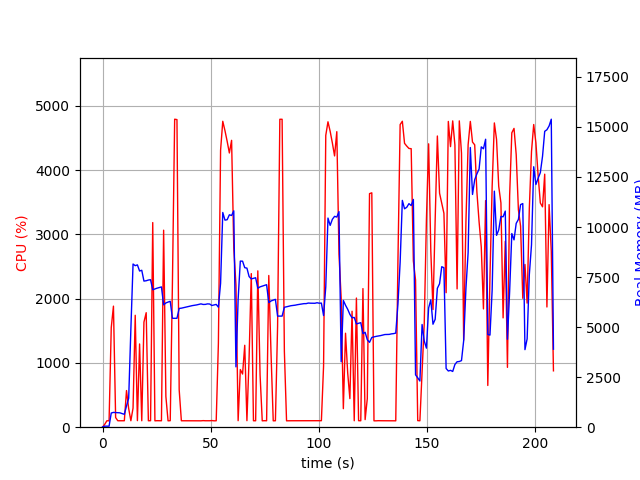

The table this chart was drawn from, first rows:
elapsed_time, nproc, cpu, mem_real, mem_virtual
3.457069396972656e-05, 1, 0.0, 14.75, 3192
1.006, 1, 44.7, 51.57, 648.7
2.013, 1, 100.3, 51.57, 648.7
3.02, 1, 99.3, 51.57, 648.7
4.028, 1, 1549, 709, 4664
5.043, 1, 1883, 738.6, 4711
6.05, 1, 149.9, 730.2, 4711
7.057, 1, 100.3, 726.5, 4711
8.064, 1, 100.3, 717.8, 4711
9.072, 1, 101.3, 677.9, 4711
10.08, 1, 100.3, 645.5, 4711
11.09, 1, 570.0, 1060, 5175
12.09, 1, 288.7, 1449, 7103
13.1, 1, 100.3, 4898, 20915
14.11, 1, 297.7, 8152, 20915
15.12, 1, 1740, 8069, 20915
16.12, 1, 102.1, 8108, 20915
17.13, 1, 1295, 7802, 20915
18.14, 1, 100.2, 7840, 20915
19.15, 1, 1634, 7299, 20915
20.19, 1, 1781, 7316, 20915
21.2, 1, 100.3, 7351, 20915
22.21, 1, 101.1, 7368, 20915
23.21, 1, 3183, 6867, 20915
24.22, 1, 99.3, 6908, 20915
25.23, 1, 101.3, 6945, 20915
26.24, 1, 100.2, 6975, 20915
27.24, 1, 100.2, 7007, 20915
28.25, 1, 3064, 6113, 20915
29.29, 1, 478.3, 6207, 20918
30.3, 1, 99.3, 6250, 20918
31.31, 1, 101.2, 6288, 20918
32.32, 1, 2232, 5440, 20918
33.36, 1, 4790, 5440, 20918
34.42, 1, 4784, 5441, 20918
35.45, 1, 580.1, 5934, 21163
36.46, 1, 100.2, 5946, 21163
37.47, 1, 100.2, 5972, 21163
38.47, 1, 100.2, 6000, 21163
39.48, 1, 99.3, 6019, 21163
40.49, 1, 100.4, 6045, 21163
41.49, 1, 100.3, 6073, 21163
42.5, 1, 101.3, 6091, 21163
43.51, 1, 100.3, 6108, 21163
44.52, 1, 100.3, 6134, 21163
45.52, 1, 99.3, 6160, 21163
46.53, 1, 102.2, 6132, 21163
47.54, 1, 100.3, 6134, 21163
48.54, 1, 100.2, 6160, 21163
49.55, 1, 100.3, 6154, 21163
50.56, 1, 103.3, 6080, 21163
51.57, 1, 99.2, 6108, 21163
52.57, 1, 100.1, 6134, 21163
53.58, 1, 1305, 5996, 21163
54.6, 1, 4308, 7194, 21785
55.61, 1, 4758, 10726, 23411
56.63, 1, 4612, 10344, 23584
57.64, 1, 4447, 10365, 23584
58.66, 1, 4265, 10610, 23790
59.69, 1, 4462, 10576, 23790
... 147 more rows
